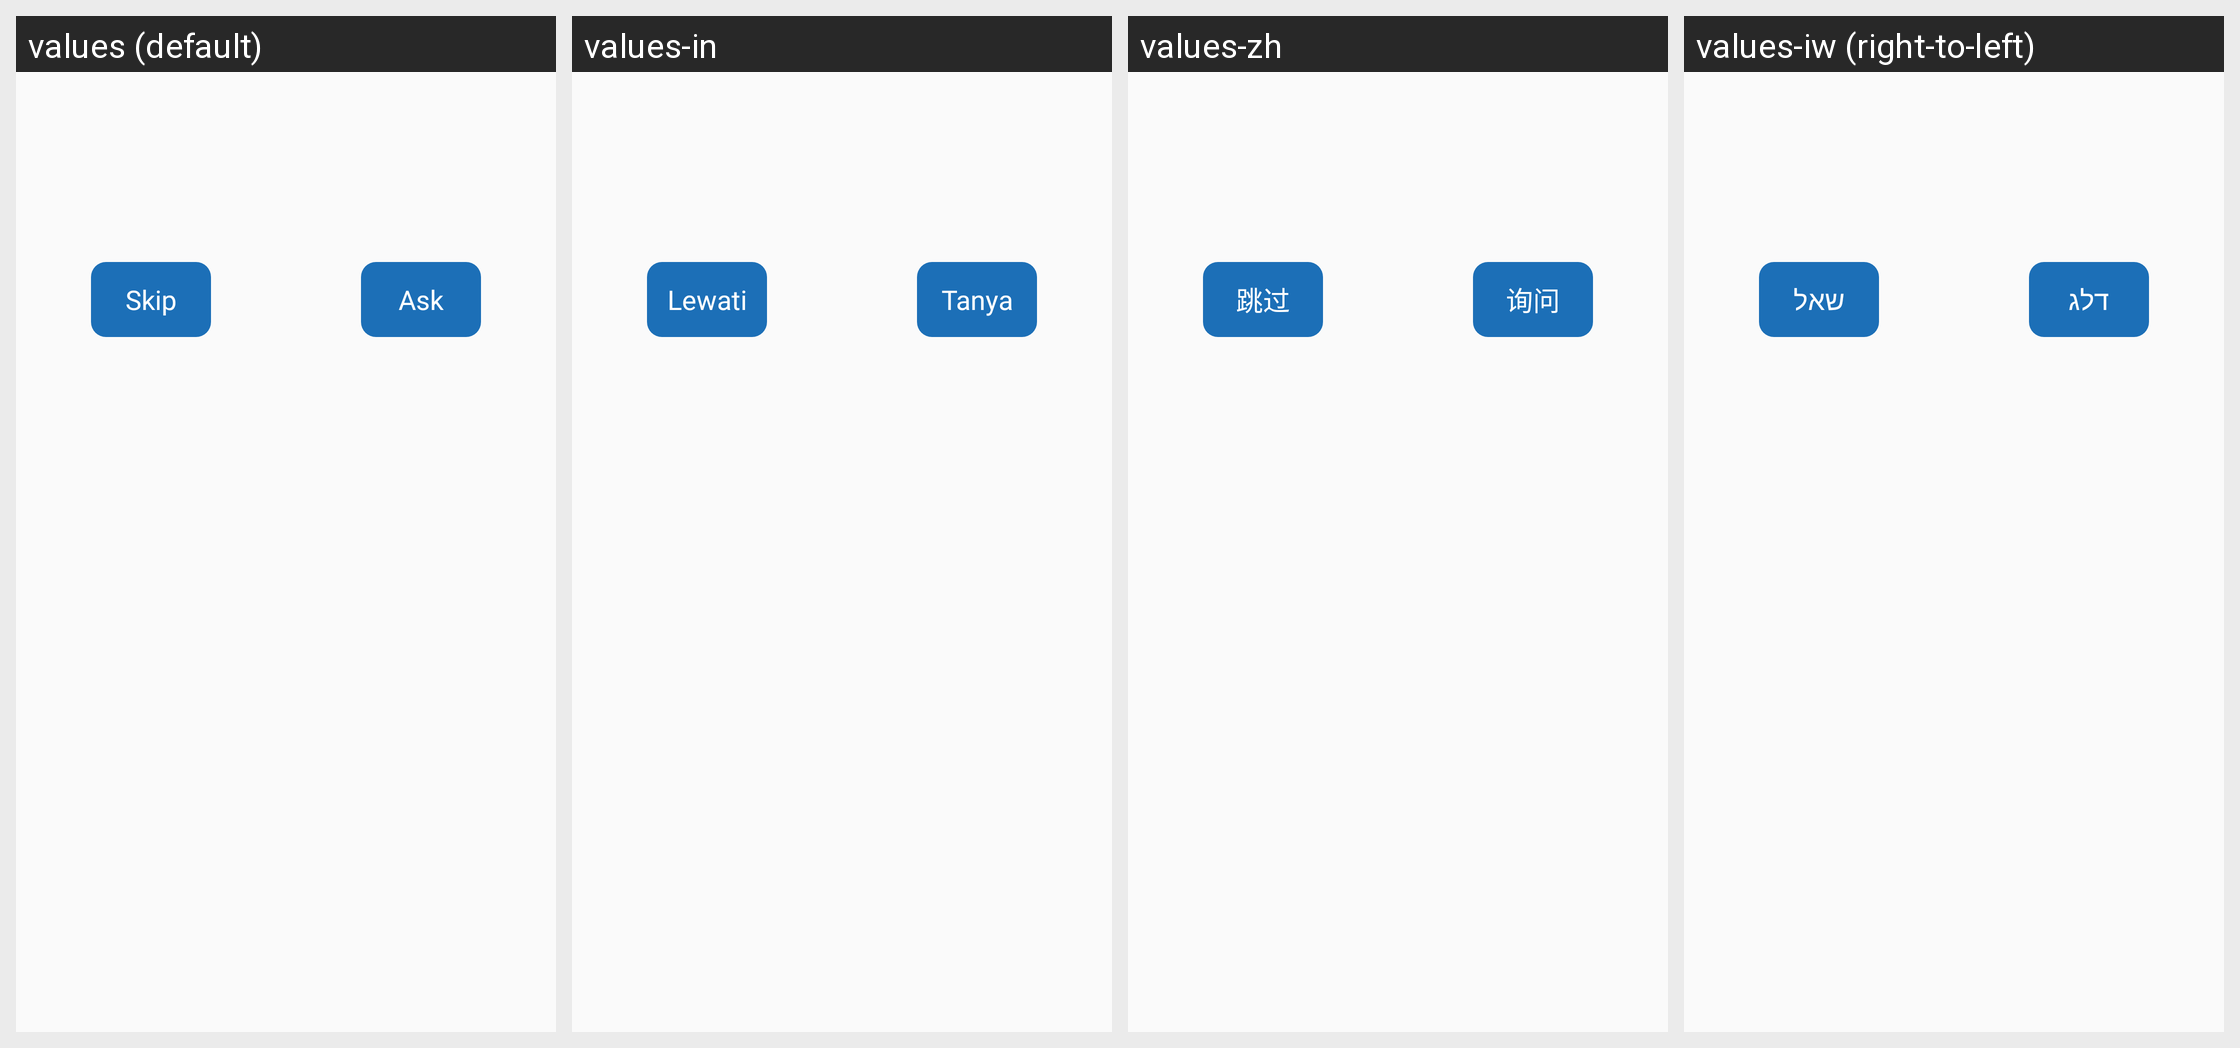

Strings drawn on this Android screen and how each of the app's shown locales translates them:
Android screen res/layout/activity_ask_for_missing_permissions.xml rendered under 4 locales, left to right: values (default), values-in, values-zh, values-iw (right-to-left). Device: Nexus 5 (rendered at 1080×1920; each locale shown at half size, 540×960, under a caption strip naming it); theme AppTheme.SkyBlue.
Other locales in the repository, not shown: values-ar, values-ca, values-cn, values-de, values-en, values-es, values-fa, values-fr, values-he, values-ja, values-nb-rNO, values-oc, values-pl, values-pt, values-pt-rBR, values-ru, values-ta, values-tr, values-uk, values-zh-rTW.
Strings drawn on this screen, with the default value and each locale's value (text and hints the layout hard-codes, and strings that could not be matched under every locale, appear in the picture but are not listed):

button_skip
  values: Skip
  values-in: Lewati
  values-zh: 跳过
  values-iw: דלג

button_ask
  values: Ask
  values-in: Tanya
  values-zh: 询问
  values-iw: שאל
